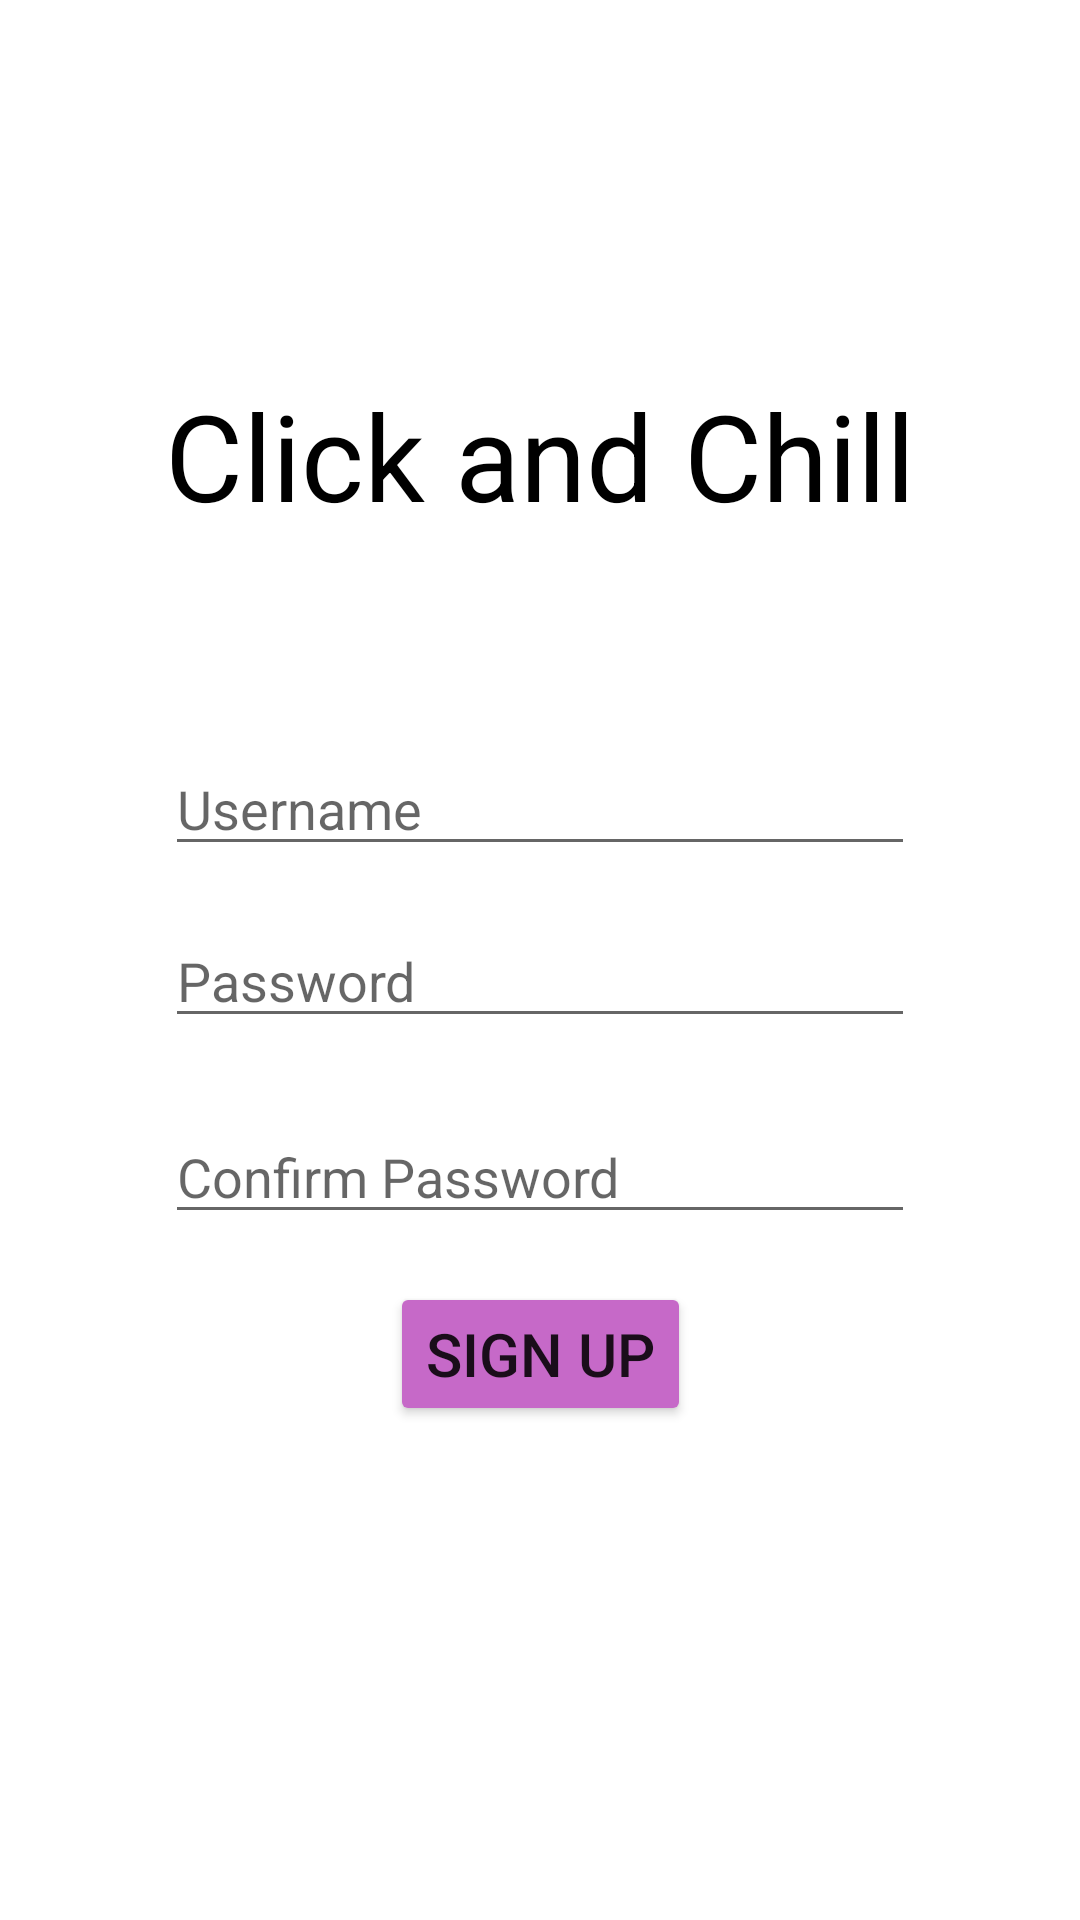

Android layout source for this screen:
<!-- AndroidManifest.xml: application theme Theme.DiplomaProject -->
<!-- res/layout/activity_sign_up.xml -->
<?xml version="1.0" encoding="utf-8"?>
<androidx.constraintlayout.widget.ConstraintLayout xmlns:android="http://schemas.android.com/apk/res/android"
    xmlns:app="http://schemas.android.com/apk/res-auto"
    xmlns:tools="http://schemas.android.com/tools"
    android:id="@+id/linearLayout"
    android:layout_width="match_parent"
    android:layout_height="match_parent"
    android:gravity="center">

    <TextView
        android:id="@+id/textView2"
        android:layout_width="wrap_content"
        android:layout_height="wrap_content"
        android:layout_marginTop="100dp"
        android:padding="25dp"
        android:text="@string/app_name"
        android:textColor="@color/black"
        android:textSize="40sp"
        app:layout_constraintEnd_toEndOf="parent"
        app:layout_constraintStart_toStartOf="parent"
        app:layout_constraintTop_toTopOf="parent" />

    <EditText
        android:id="@+id/editText3"
        android:layout_width="0dp"
        android:layout_height="wrap_content"
        android:layout_marginStart="55dp"
        android:layout_marginTop="44dp"
        android:layout_marginEnd="55dp"
        android:hint="@string/username"
        app:layout_constraintEnd_toEndOf="parent"
        app:layout_constraintHorizontal_bias="1.0"
        app:layout_constraintStart_toStartOf="parent"
        app:layout_constraintTop_toBottomOf="@+id/textView2" />

    <EditText
        android:id="@+id/editText4"
        android:layout_width="0dp"
        android:layout_height="wrap_content"
        android:layout_marginStart="55dp"
        android:layout_marginTop="16dp"
        android:layout_marginEnd="55dp"
        android:hint="@string/password"
        app:layout_constraintEnd_toEndOf="parent"
        app:layout_constraintHorizontal_bias="0.0"
        app:layout_constraintStart_toStartOf="parent"
        app:layout_constraintTop_toBottomOf="@+id/editText3" />

    <EditText
        android:id="@+id/editText5"
        android:layout_width="0dp"
        android:layout_height="wrap_content"
        android:layout_marginStart="55dp"
        android:layout_marginTop="24dp"
        android:layout_marginEnd="55dp"
        android:hint="@string/confirm_password"
        app:layout_constraintEnd_toEndOf="parent"
        app:layout_constraintHorizontal_bias="1.0"
        app:layout_constraintStart_toStartOf="parent"
        app:layout_constraintTop_toBottomOf="@+id/editText4" />

    <Button
        android:id="@+id/sign_up"
        android:layout_width="wrap_content"
        android:layout_height="wrap_content"
        android:layout_marginTop="16dp"
        android:backgroundTint="@color/custom_purple"
        android:text="@string/sign_up"
        android:textSize="20sp"
        app:layout_constraintEnd_toEndOf="parent"
        app:layout_constraintStart_toStartOf="parent"
        app:layout_constraintTop_toBottomOf="@+id/editText5" />


</androidx.constraintlayout.widget.ConstraintLayout>
<!-- resources referenced by this layout -->
<resources>
  <color name="black">#FF000000</color>
  <color name="custom_purple">#C669C8</color>
  <string name="app_name">Click and Chill</string>
  <string name="confirm_password">Confirm Password</string>
  <string name="password">Password</string>
  <string name="sign_up">Sign Up</string>
  <string name="username">Username</string>
  <style name="Theme.DiplomaProject" parent="Theme.MaterialComponents.DayNight.DarkActionBar">
          
          <item name="colorPrimary">@color/purple_500</item>
          <item name="colorPrimaryVariant">@color/purple_700</item>
          <item name="colorOnPrimary">@color/white</item>
          
          <item name="colorSecondary">@color/teal_200</item>
          <item name="colorSecondaryVariant">@color/teal_700</item>
          <item name="colorOnSecondary">@color/black</item>
          
          <item name="android:statusBarColor">?attr/colorPrimaryVariant</item>
          
      </style>
  <color name="purple_500">#FF6200EE</color>
  <color name="purple_700">#FF3700B3</color>
  <color name="white">#FFFFFFFF</color>
  <color name="teal_200">#FF03DAC5</color>
  <color name="teal_700">#FF018786</color>
</resources>
